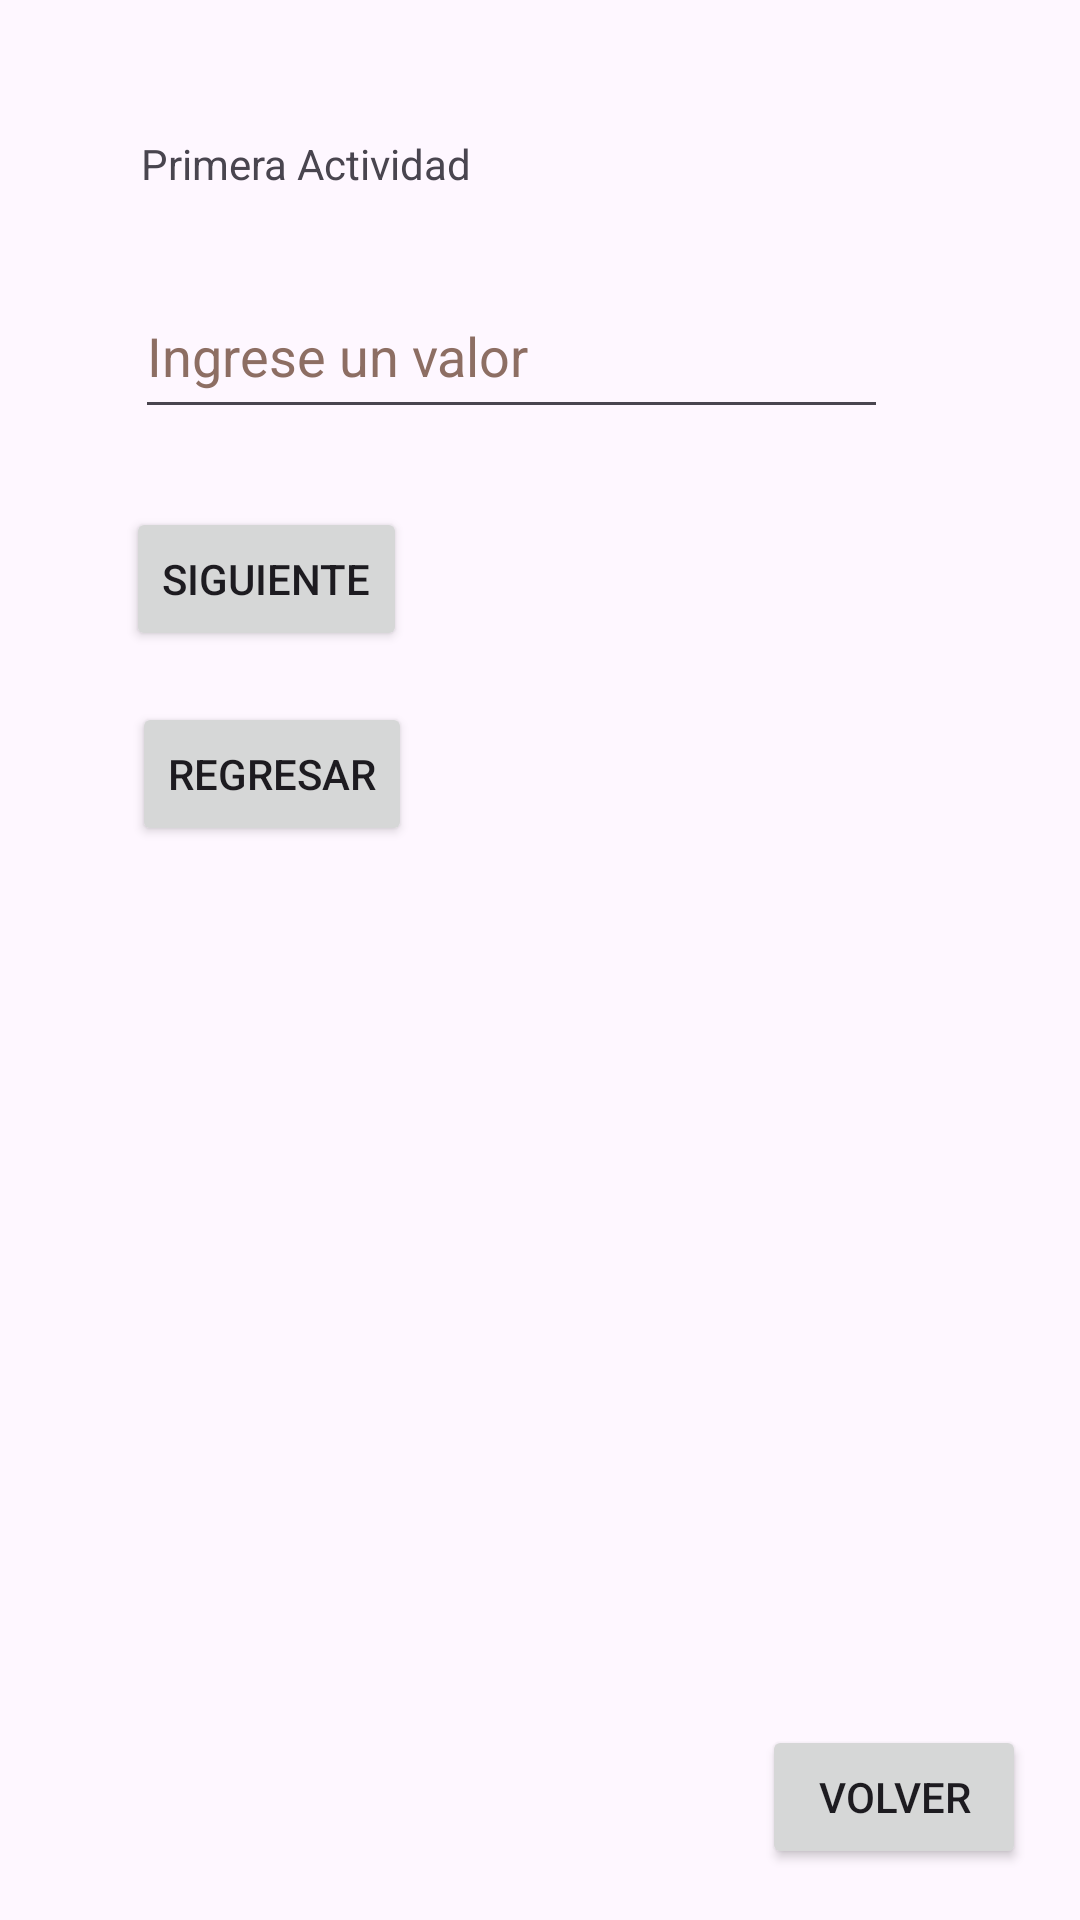

Reconstruct the res/layout file that produces this screen, plus the resources it refers to.
<!-- AndroidManifest.xml: application theme Theme.CM2023I -->
<!-- res/layout/activity_alcamenamiento1.xml -->
<?xml version="1.0" encoding="utf-8"?>
<androidx.constraintlayout.widget.ConstraintLayout xmlns:android="http://schemas.android.com/apk/res/android"
    xmlns:app="http://schemas.android.com/apk/res-auto"
    xmlns:tools="http://schemas.android.com/tools"
    android:layout_width="match_parent"
    android:layout_height="match_parent"
    tools:context=".Alcamenamiento1">

    <TextView
        android:id="@+id/tv2_1_1"
        android:layout_width="wrap_content"
        android:layout_height="wrap_content"
        android:layout_marginStart="2dp"
        android:layout_marginBottom="27dp"
        android:text="@string/tv2_1_1"
        app:layout_constraintBottom_toTopOf="@+id/txt2_1_1"
        app:layout_constraintStart_toStartOf="@+id/txt2_1_1" />

    <EditText
        android:id="@+id/txt2_1_1"
        android:layout_width="251dp"
        android:layout_height="52dp"
        android:layout_marginStart="3dp"
        android:layout_marginBottom="26dp"
        android:autofillHints=""
        android:ems="10"
        android:hint="@string/txt2_1_1"
        android:inputType="text"
        android:textColorHint="#8D6E63"
        app:layout_constraintBottom_toTopOf="@+id/btn2_1_1"
        app:layout_constraintStart_toStartOf="@+id/btn2_1_1" />

    <Button
        android:id="@+id/btn2_1_1"
        android:layout_width="wrap_content"
        android:layout_height="wrap_content"
        android:layout_marginStart="42dp"
        android:layout_marginTop="169dp"
        android:text="@string/btn2_1_1_text"
        app:layout_constraintStart_toStartOf="parent"
        app:layout_constraintTop_toTopOf="parent" />

    <Button
        android:id="@+id/btn2_1_2"
        android:layout_width="wrap_content"
        android:layout_height="wrap_content"
        android:layout_marginStart="2dp"
        android:layout_marginTop="17dp"
        android:text="@string/btn2_1_2_text"
        app:layout_constraintStart_toStartOf="@+id/btn2_1_1"
        app:layout_constraintTop_toBottomOf="@+id/btn2_1_1" />

    <Button
        android:id="@+id/btn2_1_0"
        android:layout_width="wrap_content"
        android:layout_height="wrap_content"
        android:layout_marginEnd="18dp"
        android:layout_marginBottom="17dp"
        android:text="@string/btn2_1_0_text"
        app:layout_constraintBottom_toBottomOf="parent"
        app:layout_constraintEnd_toEndOf="parent" />
</androidx.constraintlayout.widget.ConstraintLayout>
<!-- resources referenced by this layout -->
<resources>
  <string name="btn2_1_0_text">Volver</string>
  <string name="btn2_1_1_text">Siguiente</string>
  <string name="btn2_1_2_text">Regresar</string>
  <string name="tv2_1_1">Primera Actividad</string>
  <string name="txt2_1_1">Ingrese un valor</string>
  <style name="Theme.CM2023I" parent="Base.Theme.CM2023I" />
  <style name="Base.Theme.CM2023I" parent="Theme.Material3.DayNight.NoActionBar">
          
          
      </style>
</resources>
